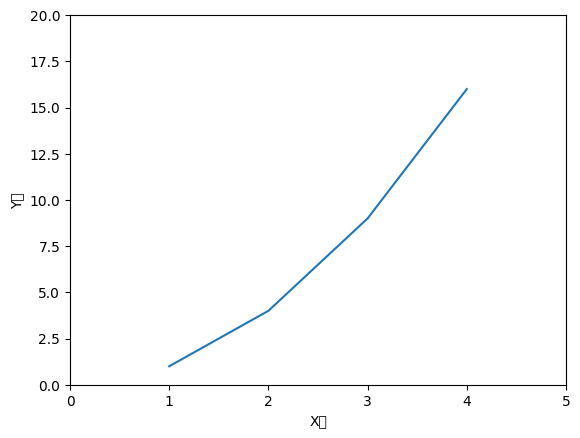

Here is the Python script that generated this plot:
'''
    시각화
    1. matplotlib 패키지 사용
    2. pandas시각화 제공 ( matplotlib 기능 제공)

'''

import matplotlib.pyplot as plt
#한글설정
plt.rc("font", family="Malgun Gothic")


plt.plot([1,2,3,4],[1,4,9,16]) # 축범위 지정
plt.xlabel("X값")
plt.ylabel("Y값")
#axis([xmin, xmax, ymin, ymax])
plt.axis([0,5,0,20])
plt.show()